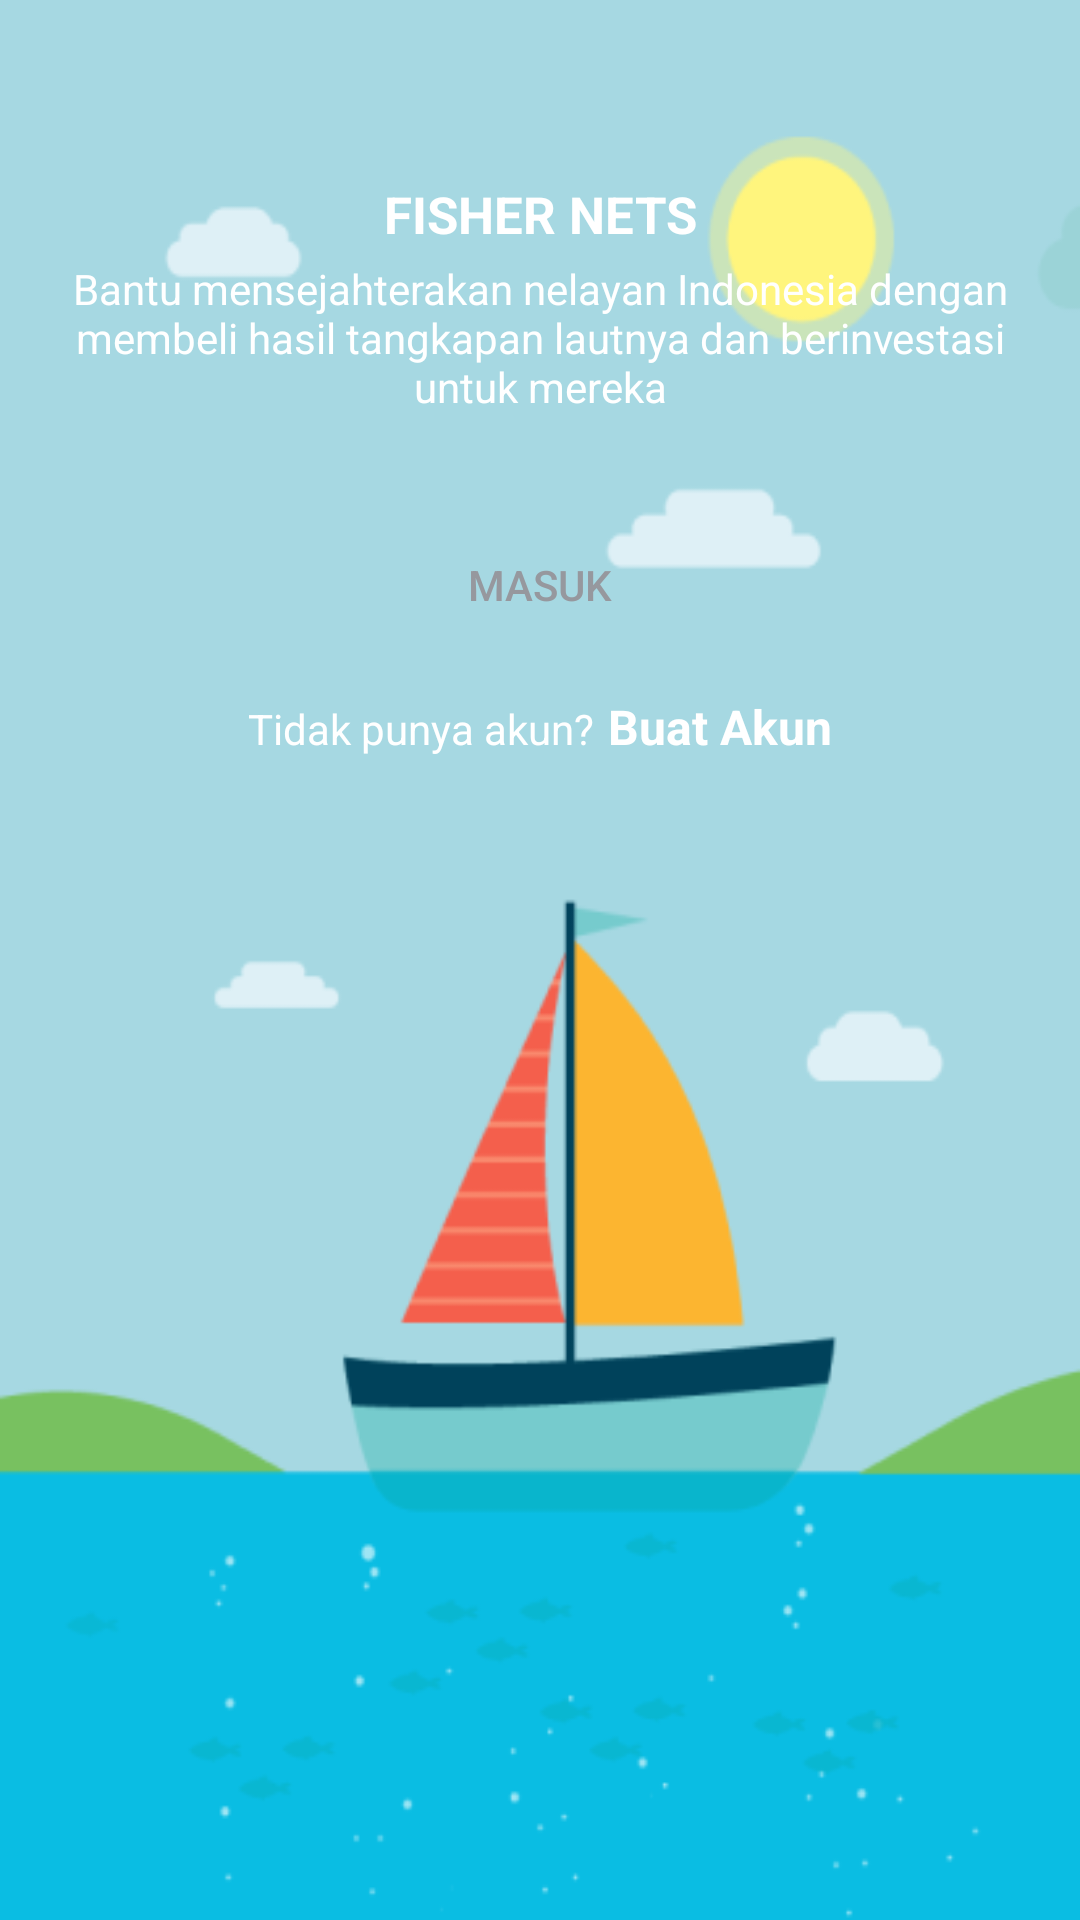

Here is an Android app screen rendered from its layout file. Give the layout XML and the strings, colors and styles it references.
<!-- AndroidManifest.xml: activity theme AppTheme -->
<!-- res/layout/activity_intro_login.xml -->
<?xml version="1.0" encoding="utf-8"?>
<RelativeLayout xmlns:android="http://schemas.android.com/apk/res/android"
    xmlns:app="http://schemas.android.com/apk/res-auto"
    xmlns:tools="http://schemas.android.com/tools"
    android:layout_width="match_parent"
    android:layout_height="match_parent"
    tools:context=".introLoginActivity"
    android:background="@drawable/introlog">
    <android.support.v7.widget.Toolbar
        android:id="@+id/MyToolbarIntro"
        android:background="@color/tool"
        android:layout_width="match_parent"
        android:layout_height="25dp"
        app:layout_collapseMode="pin" />

    <TextView
        android:id="@+id/txtSelamat"
        android:layout_width="match_parent"
        android:layout_height="wrap_content"
        android:layout_marginTop="60dp"
        android:gravity="center"
        android:text="FISHER NETS"
        android:textColor="@color/white"
        android:textSize="17dp"
        android:textStyle="bold" />
    <TextView
        android:id="@+id/txtMasuk"
        android:layout_below="@+id/txtSelamat"
        android:layout_width="330dp"
        android:layout_height="wrap_content"
        android:gravity="center"
        android:layout_centerHorizontal="true"
        android:text="Bantu mensejahterakan nelayan Indonesia dengan membeli hasil tangkapan lautnya dan berinvestasi untuk mereka"
        android:textColor="@color/white"
        android:textSize="14dp"
        android:layout_marginTop="4dp"/>

    <Button
        android:id="@+id/btnIntroLogin"
        android:layout_below="@+id/txtMasuk"
        android:layout_width="130dp"
        android:layout_height="53dp"
        android:layout_marginTop="30dp"
        android:text="Masuk"
        android:layout_centerHorizontal="true"
        android:background="@drawable/btnwhite"
        android:textColor="@color/btnGreyText"
        android:elevation="3dp"/>
    <LinearLayout
        android:layout_below="@+id/btnIntroLogin"
        android:layout_marginTop="10dp"
        android:layout_width="wrap_content"
        android:layout_height="wrap_content"
        android:orientation="horizontal"
        android:layout_centerHorizontal="true">
        <TextView
            android:layout_width="wrap_content"
            android:layout_height="wrap_content"
            android:gravity="center"
            android:layout_centerHorizontal="true"
            android:text="Tidak punya akun?"
            android:textColor="@color/white"
            android:textSize="14dp" />
        <TextView
            android:id="@+id/txtBuatAkun"
            android:layout_width="wrap_content"
            android:layout_height="wrap_content"
            android:gravity="center"
            android:layout_centerHorizontal="true"
            android:text="Buat Akun"
            android:textColor="@color/white"
            android:textSize="16dp"
            android:textStyle="bold"
            android:layout_marginLeft="5dp"/>
    </LinearLayout>

</RelativeLayout>
<!-- resources referenced by this layout -->
<resources>
  <color name="btnGreyText">#96989E</color>
  <color name="tool">#A6D8E2</color>
  <color name="white">#FFFFFF</color>
  <!-- drawable introlog: png bitmap (drawable, 21995 bytes) -->
  <style name="AppTheme" parent="Theme.AppCompat.Light.NoActionBar">
          
          <item name="colorPrimary">@color/colorPrimary</item>
          <item name="colorPrimaryDark">@color/colorPrimaryDark</item>
          <item name="colorAccent">@color/white</item>
          <item name="android:textColorHint">@color/grey</item>
          
      </style>
  <color name="colorPrimary">#0ABDE3</color>
  <color name="colorPrimaryDark">#0ABDE3</color>
  <color name="grey">#dedede</color>
</resources>
